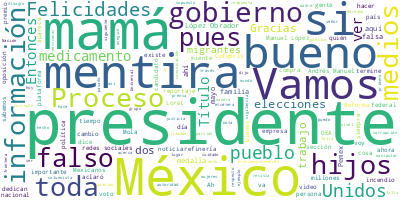

The file beside this chart, header and first rows:
Participante, Texto, Sentimiento, Palabras, Dia, Mes, Anio
PRESIDENTE ANDRES MANUEL LOPEZ OBRADOR, Muchas felicidades. Buenos días. Ánimo., 0.0, 5, 10, 05, 2023
PRESIDENTE ANDRES MANUEL LOPEZ OBRADOR, Bueno, primero, enviar de manera cariños…, 0.0, 36, 10, 05, 2023
PRESIDENTE ANDRES MANUEL LOPEZ OBRADOR, De manera muy especial, ayúdenme, ayúden…, 0.0, 60, 10, 05, 2023
PRESIDENTE ANDRES MANUEL LOPEZ OBRADOR, Felicidades a las mujeres obreras, que t…, 0.0, 20, 10, 05, 2023
PRESIDENTE ANDRES MANUEL LOPEZ OBRADOR, A las que son mamás y son abuelas, que t…, 0.0, 17, 10, 05, 2023
PRESIDENTE ANDRES MANUEL LOPEZ OBRADOR, Felicidades a las maestras, a todas las …, 0.0, 9, 10, 05, 2023
PRESIDENTE ANDRES MANUEL LOPEZ OBRADOR, Felicidades a las trabajadoras doméstica…, 0.0, 5, 10, 05, 2023
PRESIDENTE ANDRES MANUEL LOPEZ OBRADOR, Felicidades a las mamás periodistas., 0.0, 5, 10, 05, 2023
PRESIDENTE ANDRES MANUEL LOPEZ OBRADOR, Felicidades a las mamás artesanas., 0.0, 5, 10, 05, 2023
PRESIDENTE ANDRES MANUEL LOPEZ OBRADOR, A las mamás artistas., 0.0, 4, 10, 05, 2023
PRESIDENTE ANDRES MANUEL LOPEZ OBRADOR, A las que se dedican a la cultura, a la …, 0.0, 11, 10, 05, 2023
PRESIDENTE ANDRES MANUEL LOPEZ OBRADOR, A las mamás que se dedican a la academia…, 0.0, 12, 10, 05, 2023
PRESIDENTE ANDRES MANUEL LOPEZ OBRADOR, A las mamás empresarias., 0.0, 4, 10, 05, 2023
PRESIDENTE ANDRES MANUEL LOPEZ OBRADOR, A las mamás que se dedican al comercio., 0.0, 8, 10, 05, 2023
PRESIDENTE ANDRES MANUEL LOPEZ OBRADOR, Las que tienen que trabajar en el mostra…, 0.0, 19, 10, 05, 2023
PRESIDENTE ANDRES MANUEL LOPEZ OBRADOR, A todas, a todas las mamás., 0.0, 6, 10, 05, 2023
PREGUNTA, A las políticas y las juezas, presidente…, 0.0, 7, 10, 05, 2023
PRESIDENTE ANDRES MANUEL LOPEZ OBRADOR, También, a las que se dedican a la impar…, 0.0, 11, 10, 05, 2023
ANA ELIZABETH GARCIA VILCHIS, Buenos días, señor presidente. Con su pe…, 0.0, 7, 10, 05, 2023
ANA ELIZABETH GARCIA VILCHIS, Hoy es 10 de mayo de 2023. Particularmen…, 0.0, 109, 10, 05, 2023
ANA ELIZABETH GARCIA VILCHIS, Gracias a todas las mamás. Que vivan las…, 0.0, 10, 10, 05, 2023
ANA ELIZABETH GARCIA VILCHIS, Y ahora sí, vamos a empezar con la secci…, 0.0, 71, 10, 05, 2023
ANA ELIZABETH GARCIA VILCHIS, De inmediato, medios de comunicación tan…, 0.0, 49, 10, 05, 2023
ANA ELIZABETH GARCIA VILCHIS, Uno de los primeros en difundir la nota …, 0.0, 58, 10, 05, 2023
ANA ELIZABETH GARCIA VILCHIS, A la oleada se sumaron Nación 321, El Fi…, 0.0, 55, 10, 05, 2023
ANA ELIZABETH GARCIA VILCHIS, Con ese proceder poco ético desnudan sus…, 0.0, 24, 10, 05, 2023
ANA ELIZABETH GARCIA VILCHIS, Petróleos Mexicanos aclaró en un comunic…, 0.0, 44, 10, 05, 2023
ANA ELIZABETH GARCIA VILCHIS, Pero les decimos, no les cuesta nada ver…, 0.0, 17, 10, 05, 2023
ANA ELIZABETH GARCIA VILCHIS, Hay que reconocer que la mayoría de esto…, 0.0, 28, 10, 05, 2023
ANA ELIZABETH GARCIA VILCHIS, Vamos con la siguiente, por favor. Proce…, 0.0, 48, 10, 05, 2023
ANA ELIZABETH GARCIA VILCHIS, En primer lugar, Proceso dice que en la …, 0.0, 39, 10, 05, 2023
ANA ELIZABETH GARCIA VILCHIS, Estas quejas fueron usadas como base de …, 0.0, 81, 10, 05, 2023
ANA ELIZABETH GARCIA VILCHIS, Proceso, además, asegura que se presenta…, 0.0, 82, 10, 05, 2023
ANA ELIZABETH GARCIA VILCHIS, Finalmente, la revista Proceso presenta …, 0.0, 45, 10, 05, 2023
ANA ELIZABETH GARCIA VILCHIS, La Cofepris es una institución confiable…, 0.0, 50, 10, 05, 2023
ANA ELIZABETH GARCIA VILCHIS, Bueno, pues aquí está el desmentido a la…, 0.0, 22, 10, 05, 2023
ANA ELIZABETH GARCIA VILCHIS, Vamos con la siguiente, porque Proceso n…, 0.0, 59, 10, 05, 2023
ANA ELIZABETH GARCIA VILCHIS, Se trata de un compendio de mentiras, se…, 0.0, 52, 10, 05, 2023
ANA ELIZABETH GARCIA VILCHIS, De acuerdo con el columnista, el sector …, 0.0, 42, 10, 05, 2023
ANA ELIZABETH GARCIA VILCHIS, Todo esto es falso. El doctor Juan Sierr…, 0.0, 87, 10, 05, 2023
ANA ELIZABETH GARCIA VILCHIS, Maldonado cuestiona: ‘La compra de costo…, 0.0, 35, 10, 05, 2023
ANA ELIZABETH GARCIA VILCHIS, Dice Maldonado que el laboratorio tiene …, 0.0, 48, 10, 05, 2023
ANA ELIZABETH GARCIA VILCHIS, Vamos a continuar, esta esta es la sigui…, 0.0, 67, 10, 05, 2023
ANA ELIZABETH GARCIA VILCHIS, La organización ‘Mexicanos a favor de la…, 0.0, 54, 10, 05, 2023
ANA ELIZABETH GARCIA VILCHIS, Y, bueno, ya sabemos que ayer celebraron…, 0.0, 58, 10, 05, 2023
ANA ELIZABETH GARCIA VILCHIS, Gran parte de su enojo, sabemos, es por …, 0.0, 37, 10, 05, 2023
ANA ELIZABETH GARCIA VILCHIS, Aquí les dejamos un ejemplo, ya sabemos …, 0.0, 57, 10, 05, 2023
ANA ELIZABETH GARCIA VILCHIS, Asimismo, también se le preguntó a los e…, 0.0, 34, 10, 05, 2023
ANA ELIZABETH GARCIA VILCHIS, Nosotros pediríamos más altura a la opos…, 0.0, 23, 10, 05, 2023
ANA ELIZABETH GARCIA VILCHIS, Antes de finalizar, tenemos otros dos te…, 0.0, 44, 10, 05, 2023
ANA ELIZABETH GARCIA VILCHIS, Lo quisieron hacer ver al presidente com…, 0.0, 53, 10, 05, 2023
ANA ELIZABETH GARCIA VILCHIS, Se refiere a la respuesta del presidente…, 0.0, 54, 10, 05, 2023
ANA ELIZABETH GARCIA VILCHIS, Vamos a ver este video que demuestra que…, 0.0, 12, 10, 05, 2023
PRESIDENTE ANDRES MANUEL LOPEZ OBRADOR, Que Loret saca un reportaje de que mis h…, 0.0, 83, 10, 05, 2023
PRESIDENTE ANDRES MANUEL LOPEZ OBRADOR, Mis hijos no son corruptos, o sea, nada …, 0.0, 51, 10, 05, 2023
PREGUNTA, : Acosarlo., 0.0, 2, 10, 05, 2023
PRESIDENTE ANDRES MANUEL LOPEZ OBRADOR, : Sí, es un acoso. Pero tampoco, yo ya l…, 0.0, 55, 10, 05, 2023
ANA ELIZABETH GARCIA VILCHIS, Ojalá rectificaran este andar tan deshon…, 0.0, 6, 10, 05, 2023
ANA ELIZABETH GARCIA VILCHIS, Y, bueno, vamos a terminar esta sección …, 0.0, 28, 10, 05, 2023
PREGUNTA, A raíz del anuncio de la eliminación del…, 0.0, 34, 10, 05, 2023
... 87 more rows
